Labelled photos from "prep", an image-classification folder in qwopiy/eye_project. The possible labels are: center, down, left, right.

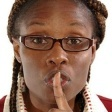
Label: center

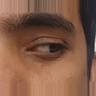
Label: left

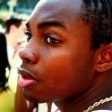
Label: right

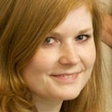
Label: left

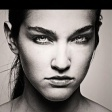
Label: down

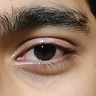
Label: center
